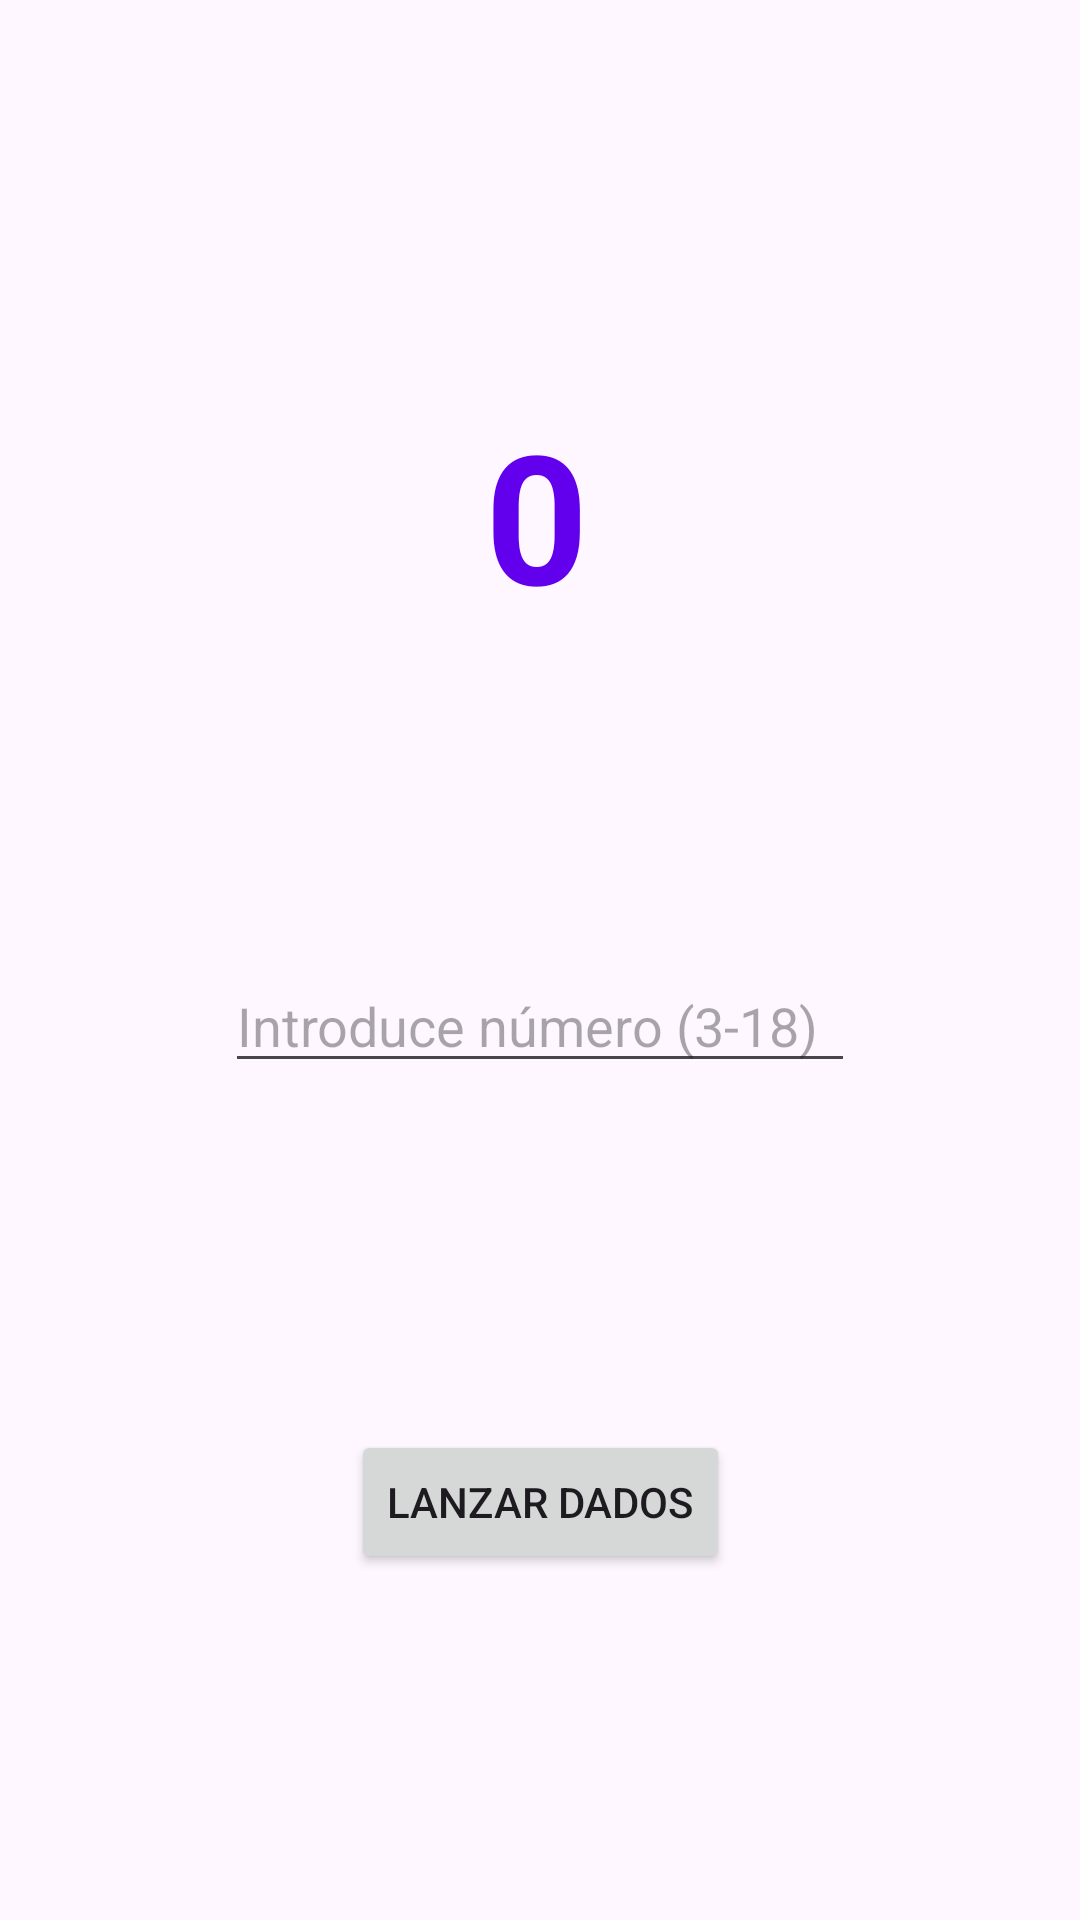

Android layout source for this screen:
<!-- AndroidManifest.xml: application theme Theme.Seguros -->
<!-- res/layout/activity_dados.xml -->
<?xml version="1.0" encoding="utf-8"?>
<androidx.constraintlayout.widget.ConstraintLayout xmlns:android="http://schemas.android.com/apk/res/android"
    xmlns:app="http://schemas.android.com/apk/res-auto"
    xmlns:tools="http://schemas.android.com/tools"
    android:layout_width="match_parent"
    android:layout_height="match_parent"
    tools:context=".MainActivity">

    <ImageView
        android:id="@+id/imageView"
        android:layout_width="wrap_content"
        android:layout_height="wrap_content"
        android:layout_marginTop="16dp"
        app:layout_constraintEnd_toEndOf="parent"
        app:layout_constraintStart_toStartOf="parent"
        app:layout_constraintTop_toTopOf="parent"
        app:srcCompat="@drawable/vaso" />

    <ImageView
        android:id="@+id/imageview_dado1"
        android:layout_width="wrap_content"
        android:layout_height="wrap_content"
        android:layout_marginTop="21dp"
        app:layout_constraintEnd_toEndOf="parent"
        app:layout_constraintStart_toStartOf="parent"
        app:layout_constraintTop_toBottomOf="@+id/imageView"
        app:srcCompat="@drawable/dado1" />

    <ImageView
        android:id="@+id/imageview_dado2"
        android:layout_width="wrap_content"
        android:layout_height="wrap_content"
        android:layout_marginTop="25dp"
        android:layout_marginEnd="1dp"
        android:layout_marginRight="1dp"
        app:layout_constraintEnd_toEndOf="@+id/imageview_dado1"
        app:layout_constraintTop_toBottomOf="@+id/imageview_dado1"
        app:srcCompat="@drawable/dado1" />

    <ImageView
        android:id="@+id/imageview_dado3"
        android:layout_width="wrap_content"
        android:layout_height="wrap_content"
        android:layout_marginTop="21dp"
        app:layout_constraintStart_toStartOf="@+id/imageview_dado2"
        app:layout_constraintTop_toBottomOf="@+id/imageview_dado2"
        app:srcCompat="@drawable/dado1" />

    <TextView
        android:id="@+id/txt_resultado"
        android:layout_width="177dp"
        android:layout_height="73dp"
        android:gravity="center"
        android:text="0"
        android:textColor="@color/purple_500"
        android:textSize="60sp"
        android:textStyle="bold"
        app:layout_constraintBottom_toBottomOf="parent"
        app:layout_constraintEnd_toEndOf="parent"
        app:layout_constraintHorizontal_bias="0.493"
        app:layout_constraintStart_toStartOf="parent"
        app:layout_constraintTop_toBottomOf="@+id/imageview_dado3"
        app:layout_constraintVertical_bias="0.1" />

    <EditText
        android:id="@+id/et_numero"
        android:layout_width="wrap_content"
        android:layout_height="wrap_content"
        android:ems="10"
        android:hint="Introduce número (3-18)"
        android:inputType="number"
        app:layout_constraintBottom_toTopOf="@+id/btn_lanzar"
        app:layout_constraintEnd_toEndOf="parent"
        app:layout_constraintStart_toStartOf="parent"
        app:layout_constraintTop_toBottomOf="@+id/txt_resultado" />

    <Button
        android:id="@+id/btn_lanzar"
        android:layout_width="wrap_content"
        android:layout_height="wrap_content"
        android:text="Lanzar Dados"
        app:layout_constraintBottom_toBottomOf="parent"
        app:layout_constraintEnd_toEndOf="parent"
        app:layout_constraintStart_toStartOf="parent"
        app:layout_constraintTop_toBottomOf="@+id/et_numero" />

</androidx.constraintlayout.widget.ConstraintLayout>
<!-- resources referenced by this layout -->
<resources>
  <color name="purple_500">#FF6200EE</color>
  <style name="Theme.Seguros" parent="Base.Theme.Seguros" />
  <style name="Base.Theme.Seguros" parent="Theme.Material3.DayNight.NoActionBar">
          
          
      </style>
</resources>
